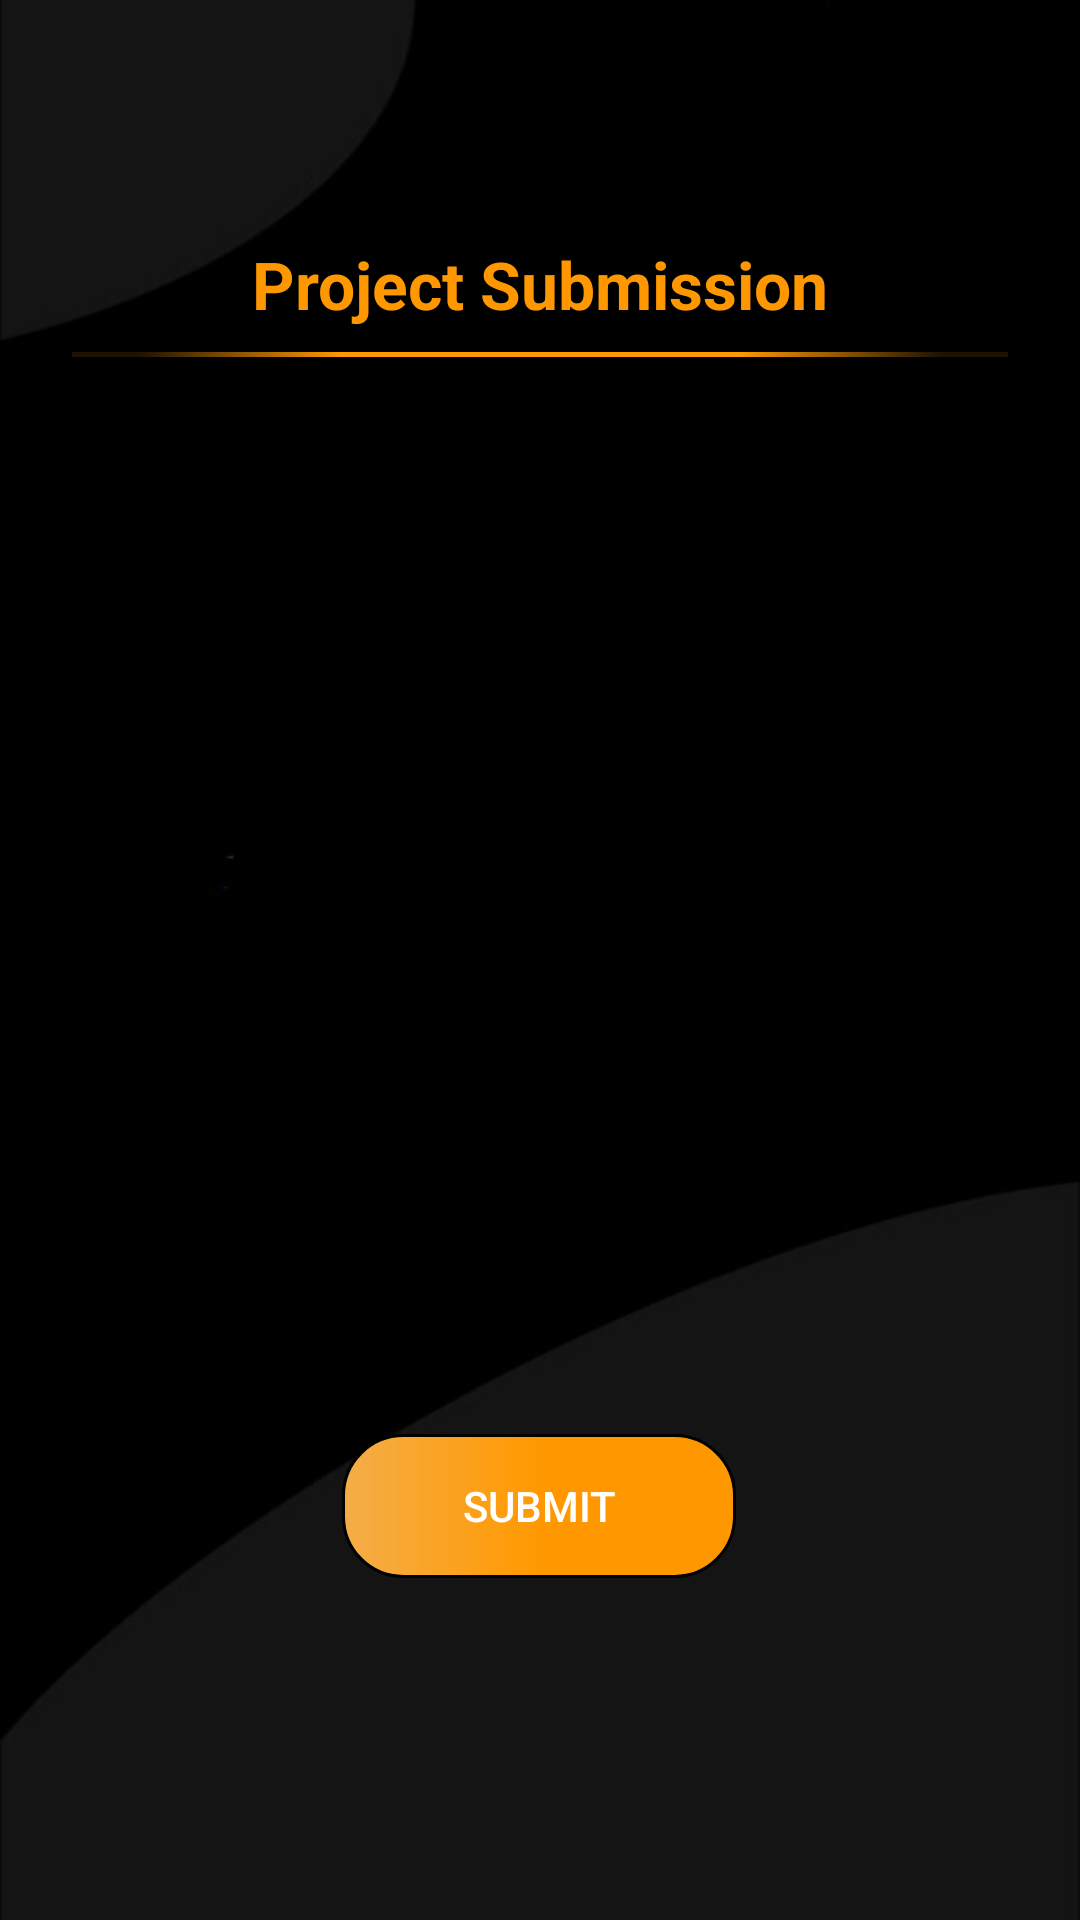

Produce the Android XML layout that renders to this screen, including the resource entries it uses.
<!-- AndroidManifest.xml: activity theme SubmitTheme -->
<!-- res/layout/activity_submit.xml -->
<?xml version="1.0" encoding="utf-8"?>
<LinearLayout xmlns:android="http://schemas.android.com/apk/res/android"
    xmlns:app="http://schemas.android.com/apk/res-auto"
    xmlns:tools="http://schemas.android.com/tools"
    android:layout_width="match_parent"
    android:orientation="vertical"
    android:layout_height="match_parent"
    tools:context=".ui.submit.SubmitActivity">

    <include
        layout="@layout/submit_header" />

    <include
        layout="@layout/submit_body" />

</LinearLayout>
<!-- res/layout/submit_header.xml (included above) -->
<?xml version="1.0" encoding="utf-8"?>
<androidx.constraintlayout.widget.ConstraintLayout xmlns:android="http://schemas.android.com/apk/res/android"
    xmlns:app="http://schemas.android.com/apk/res-auto"
    android:layout_width="match_parent"
    android:layout_height="wrap_content">

    <androidx.constraintlayout.widget.ConstraintLayout
        android:id="@+id/constraintLayout"
        android:layout_width="0dp"
        android:layout_height="?attr/actionBarSize"
        android:layout_marginTop="8dp"
        app:layout_constraintEnd_toEndOf="parent"
        app:layout_constraintStart_toStartOf="parent"
        app:layout_constraintTop_toTopOf="parent">

        <androidx.constraintlayout.widget.Guideline
            android:id="@+id/guideline"
            android:layout_width="wrap_content"
            android:layout_height="wrap_content"
            android:orientation="vertical"
            app:layout_constraintGuide_begin="132dp" />

        <ImageButton
            android:id="@+id/back_btn"
            android:layout_width="wrap_content"
            android:layout_height="wrap_content"
            android:layout_marginStart="32dp"
            android:background="@android:color/transparent"
            android:padding="5dp"
            app:layout_constraintBottom_toBottomOf="parent"
            app:layout_constraintStart_toStartOf="parent"
            app:layout_constraintTop_toTopOf="parent"
            app:srcCompat="@drawable/ic_back"
            android:contentDescription="@string/back" />

        <ImageView
            android:layout_width="0dp"
            android:layout_height="wrap_content"
            app:layout_constraintBottom_toBottomOf="parent"
            app:layout_constraintEnd_toEndOf="parent"
            app:layout_constraintStart_toStartOf="@+id/guideline"
            app:layout_constraintTop_toTopOf="parent"
            app:layout_constraintVertical_bias="1.0"
            app:srcCompat="@drawable/ic_logo"
            android:contentDescription="@string/logo" />
    </androidx.constraintlayout.widget.ConstraintLayout>

    <TextView
        android:id="@+id/textView"
        android:layout_width="wrap_content"
        android:layout_height="wrap_content"
        android:layout_marginStart="8dp"
        android:layout_marginTop="16dp"
        android:layout_marginEnd="8dp"
        android:text="@string/project_submission"
        android:textAppearance="@android:style/TextAppearance.DeviceDefault.Large"
        android:textColor="@color/colorAccent"
        android:textStyle="bold"
        app:layout_constraintEnd_toEndOf="parent"
        app:layout_constraintStart_toStartOf="parent"
        app:layout_constraintTop_toBottomOf="@+id/constraintLayout" />

    <View
        android:id="@+id/view"
        android:layout_width="0dp"
        android:layout_height="1.5dp"
        android:layout_marginStart="24dp"
        android:layout_marginTop="8dp"
        android:layout_marginEnd="24dp"
        android:background="@drawable/gradient_bg"
        app:layout_constraintEnd_toEndOf="parent"
        app:layout_constraintStart_toStartOf="parent"
        app:layout_constraintTop_toBottomOf="@+id/textView" />

</androidx.constraintlayout.widget.ConstraintLayout>
<!-- res/layout/submit_body.xml (included above) -->
<?xml version="1.0" encoding="utf-8"?>
<androidx.constraintlayout.widget.ConstraintLayout xmlns:android="http://schemas.android.com/apk/res/android"
    xmlns:app="http://schemas.android.com/apk/res-auto"
    android:layout_width="match_parent"
    android:layout_height="match_parent"
    android:paddingTop="40dp">

    <EditText
        android:id="@+id/et_first_name"
        android:layout_width="0dp"
        android:layout_height="wrap_content"
        android:layout_marginStart="8dp"
        android:layout_marginTop="24dp"
        android:layout_marginEnd="4dp"
        android:background="@drawable/submit_fields_bg"
        android:ems="10"
        android:hint="@string/first_name"
        android:importantForAutofill="no"
        android:inputType="textCapWords"
        android:padding="15dp"
        app:layout_constraintEnd_toStartOf="@+id/guideline2"
        app:layout_constraintHorizontal_bias="1.0"
        app:layout_constraintStart_toStartOf="parent"
        app:layout_constraintTop_toTopOf="parent" />

    <EditText
        android:id="@+id/et_last_name"
        android:layout_width="0dp"
        android:layout_height="wrap_content"
        android:layout_marginStart="4dp"
        android:layout_marginTop="24dp"
        android:layout_marginEnd="8dp"
        android:autofillHints="Last Name"
        android:background="@drawable/submit_fields_bg"
        android:ems="10"
        android:hint="@string/last_name"
        android:inputType="textCapWords"
        android:padding="15dp"
        app:layout_constraintEnd_toEndOf="parent"
        app:layout_constraintHorizontal_bias="1.0"
        app:layout_constraintStart_toStartOf="@+id/guideline2"
        app:layout_constraintTop_toTopOf="parent" />

    <androidx.constraintlayout.widget.Guideline
        android:id="@+id/guideline2"
        android:layout_width="wrap_content"
        android:layout_height="wrap_content"
        android:orientation="vertical"
        app:layout_constraintGuide_percent="0.5" />

    <EditText
        android:id="@+id/et_email_address"
        android:layout_width="0dp"
        android:layout_height="wrap_content"
        android:layout_marginStart="8dp"
        android:layout_marginTop="40dp"
        android:layout_marginEnd="8dp"
        android:background="@drawable/submit_fields_bg"
        android:ems="10"
        android:hint="@string/email_address"
        android:importantForAutofill="no"
        android:inputType="textEmailAddress"
        android:padding="15dp"
        app:layout_constraintEnd_toEndOf="parent"
        app:layout_constraintHorizontal_bias="0.0"
        app:layout_constraintStart_toStartOf="parent"
        app:layout_constraintTop_toBottomOf="@+id/et_first_name" />

    <EditText
        android:id="@+id/et_github_link"
        android:layout_width="0dp"
        android:layout_height="wrap_content"
        android:layout_marginStart="8dp"
        android:layout_marginTop="40dp"
        android:layout_marginEnd="8dp"
        android:background="@drawable/submit_fields_bg"
        android:ems="10"
        android:hint="@string/project_on_github_link"
        android:importantForAutofill="no"
        android:inputType="text"
        android:padding="15dp"
        app:layout_constraintEnd_toEndOf="parent"
        app:layout_constraintHorizontal_bias="0.0"
        app:layout_constraintStart_toStartOf="parent"
        app:layout_constraintTop_toBottomOf="@+id/et_email_address" />

    <Button
        android:id="@+id/submit_btn"
        android:layout_width="wrap_content"
        android:layout_height="wrap_content"
        android:layout_marginTop="52dp"
        android:background="@drawable/submit_gradient_bg"
        android:paddingStart="40dp"
        android:paddingEnd="40dp"
        android:text="@string/submit"
        android:textColor="@color/white"
        app:layout_constraintEnd_toEndOf="parent"
        app:layout_constraintHorizontal_bias="0.498"
        app:layout_constraintStart_toStartOf="parent"
        app:layout_constraintTop_toBottomOf="@+id/et_github_link" />
</androidx.constraintlayout.widget.ConstraintLayout>
<!-- resources referenced by this layout -->
<resources>
  <color name="colorAccent">#FF9800</color>
  <color name="white">#fff</color>
  <!-- drawable gradient_bg (drawable) -->
  <?xml version="1.0" encoding="utf-8"?>
  <shape xmlns:android="http://schemas.android.com/apk/res/android"
      android:shape="rectangle">
  
      <gradient
          android:centerColor="@color/colorAccent"
          android:endColor="@color/colorMainWithOpacity"
          android:gradientRadius="400"
          android:startColor="@color/colorAccent"
          android:type="radial" >
      </gradient>
  
  </shape>
  <!-- drawable ic_logo: jpeg bitmap (drawable, 22281 bytes) -->
  <!-- drawable submit_gradient_bg (drawable) -->
  <?xml version="1.0" encoding="utf-8"?>
  <shape xmlns:android="http://schemas.android.com/apk/res/android"
      android:shape="rectangle">
  
      <corners android:radius="20dp"/>
  
      <stroke android:width="1dp"
          android:color="@android:color/black"/>
  
      <gradient
          android:centerColor="@color/colorAccent"
          android:endColor="@color/colorAccent"
          android:angle="360"
          android:startColor="@color/colorAccentOpacity"
          android:type="linear" >
      </gradient>
  
  </shape>
  <string name="back">Back</string>
  <string name="email_address">Email Address</string>
  <string name="first_name">First Name</string>
  <string name="last_name">Last Name</string>
  <string name="logo">logo</string>
  <string name="project_on_github_link">Project on GITHUB (link)</string>
  <string name="project_submission">Project Submission</string>
  <string name="submit">Submit</string>
  <style name="SubmitTheme" parent="Theme.AppCompat.Light.NoActionBar">
          <item name="android:windowBackground">@drawable/submit_bg</item>
          <item name="colorPrimaryDark">@android:color/transparent</item>
      </style>
  <color name="colorMainWithOpacity">#C3271904</color>
  <color name="colorAccentOpacity">#F3FFB54A</color>
  <!-- drawable submit_bg (drawable) -->
  <?xml version="1.0" encoding="utf-8"?>
  <layer-list xmlns:android="http://schemas.android.com/apk/res/android">
      <item android:drawable="@drawable/ic_submit_bg"/>
  </layer-list>
  <!-- drawable ic_submit_bg: jpeg bitmap (drawable, 8747 bytes) -->
</resources>
